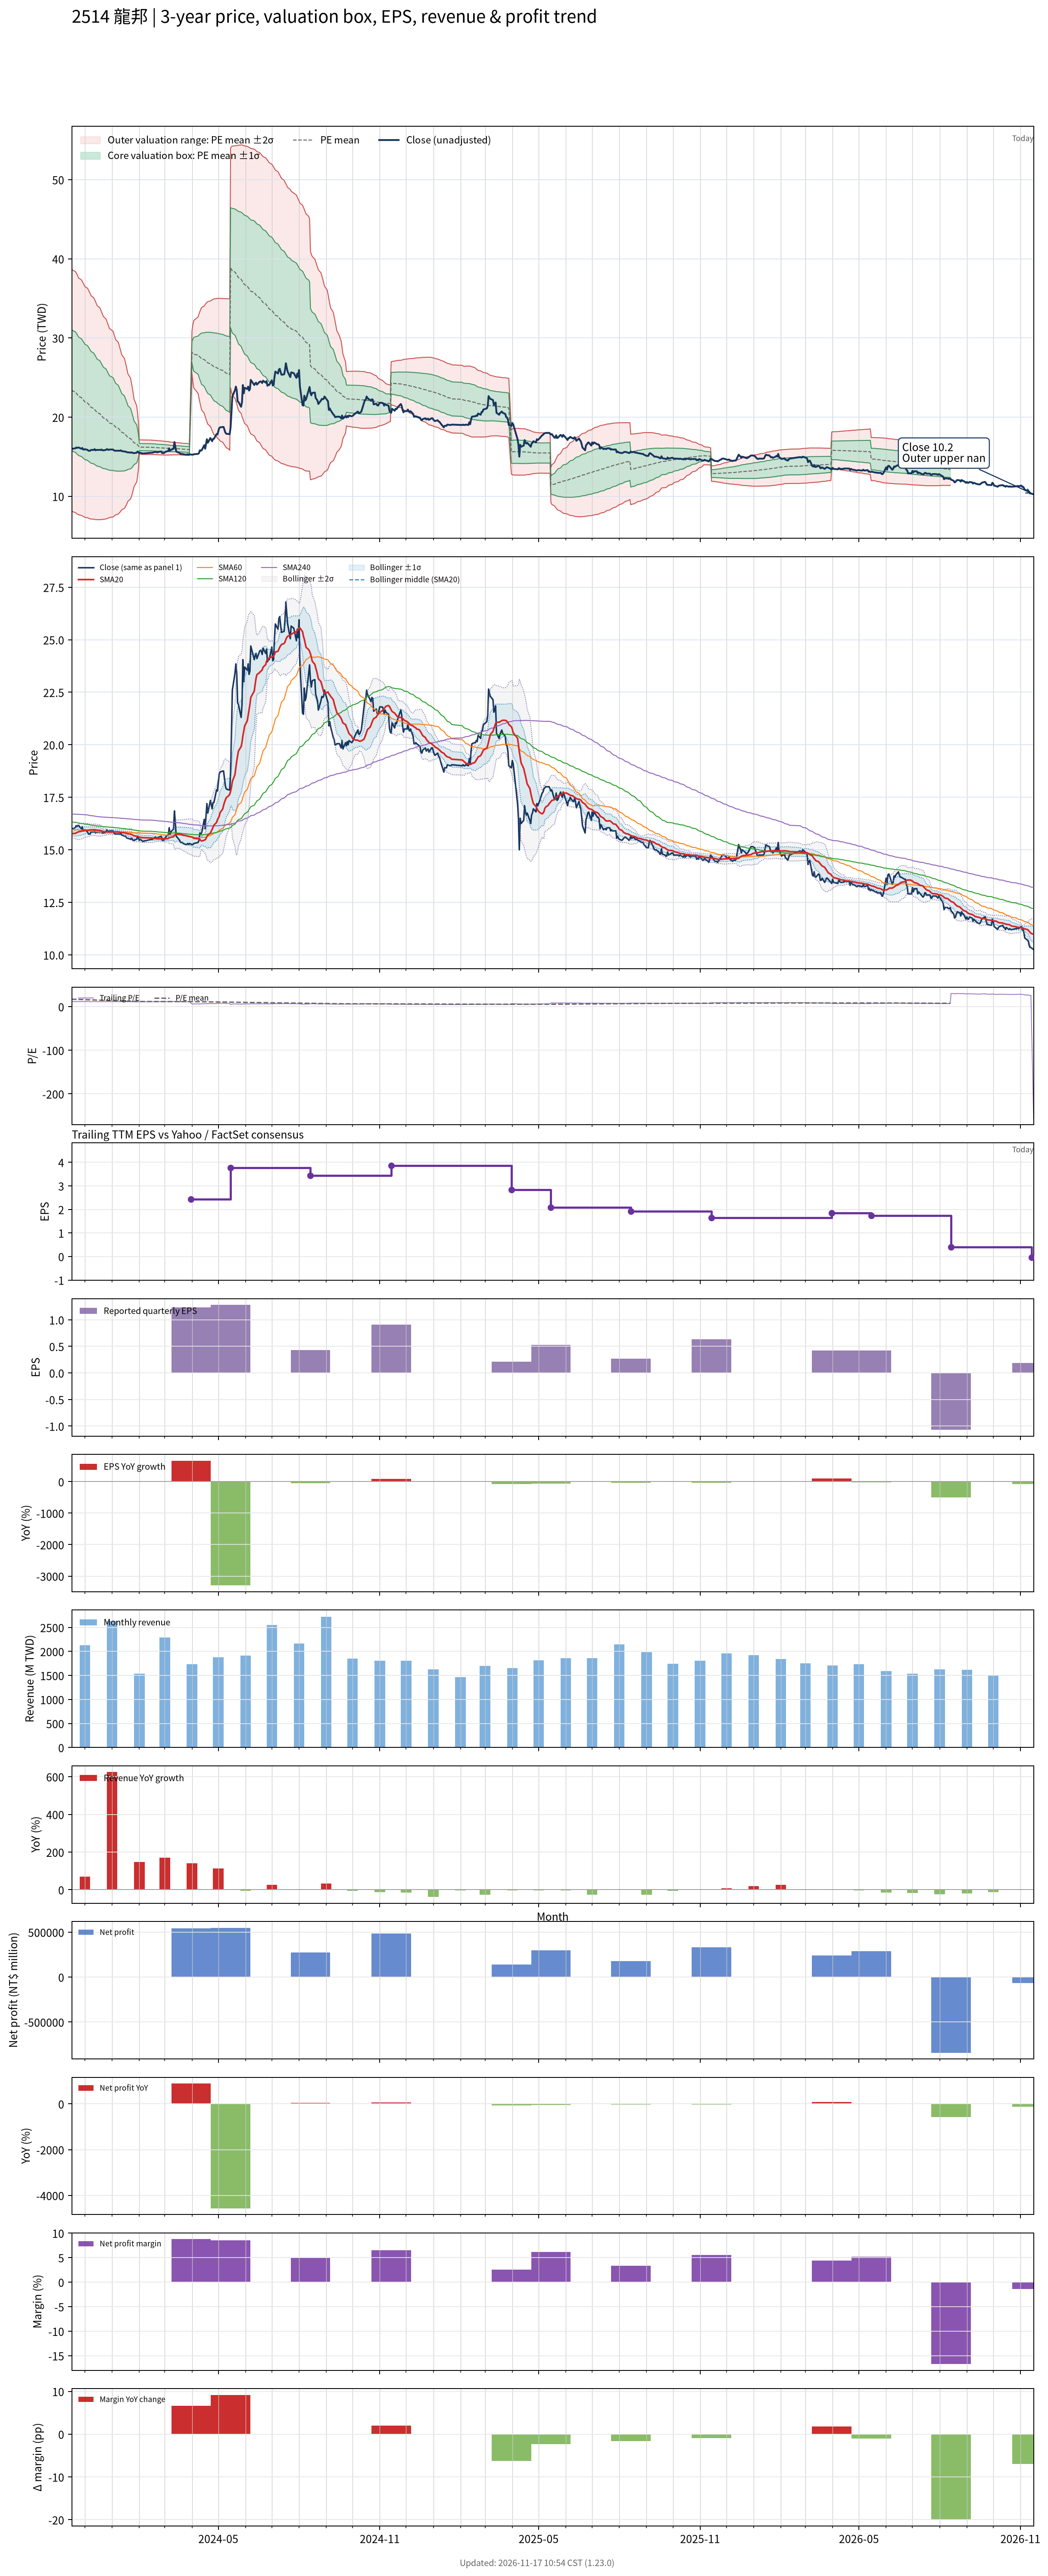

Source data for this figure (header and first rows):
# chart-version: skill-stock-dynamic-val…
date, close, available_date, period_end, eps, ttm_eps, pe, pe_mean, pe_std, price_m2, price_m1, price_mean, price_p1, price_p2, forward_eps, forward_pe, forward_pe_mean, forward_pe_std, forward_price_m2, forward_price_m1, forward_price_mean, forward_price_p1, forward_price_p2, sma20
2023-11-16, 16, 2023-11-14, 2023-09-30, 0.5, 1.37, 11.68, 17.11, 5.578, 8.158, 15.8, 23.44, 31.08, 38.73, , , , , , , , , , 15.76
2023-11-17, 16, 2023-11-14, 2023-09-30, 0.5, 1.37, 11.68, 17.01, 5.569, 8.048, 15.68, 23.31, 30.94, 38.57, , , , , , , , , , 15.77
2023-11-20, 16.05, 2023-11-14, 2023-09-30, 0.5, 1.37, 11.72, 16.91, 5.558, 7.945, 15.56, 23.17, 30.79, 38.4, , , , , , , , , , 15.78
2023-11-21, 16.15, 2023-11-14, 2023-09-30, 0.5, 1.37, 11.79, 16.82, 5.544, 7.848, 15.44, 23.04, 30.63, 38.23, , , , , , , , , , 15.8
2023-11-22, 16.1, 2023-11-14, 2023-09-30, 0.5, 1.37, 11.75, 16.72, 5.528, 7.758, 15.33, 22.9, 30.48, 38.05, , , , , , , , , , 15.82
2023-11-23, 16.15, 2023-11-14, 2023-09-30, 0.5, 1.37, 11.79, 16.6, 5.483, 7.722, 15.23, 22.74, 30.26, 37.77, , , , , , , , , , 15.84
2023-11-24, 16.15, 2023-11-14, 2023-09-30, 0.5, 1.37, 11.79, 16.5, 5.456, 7.654, 15.13, 22.6, 30.08, 37.55, , , , , , , , , , 15.86
2023-11-27, 16, 2023-11-14, 2023-09-30, 0.5, 1.37, 11.68, 16.4, 5.43, 7.585, 15.02, 22.46, 29.9, 37.34, , , , , , , , , , 15.88
2023-11-28, 16.1, 2023-11-14, 2023-09-30, 0.5, 1.37, 11.75, 16.3, 5.405, 7.518, 14.92, 22.33, 29.73, 37.14, , , , , , , , , , 15.9
2023-11-29, 15.9, 2023-11-14, 2023-09-30, 0.5, 1.37, 11.61, 16.2, 5.378, 7.453, 14.82, 22.19, 29.56, 36.92, , , , , , , , , , 15.91
2023-11-30, 15.9, 2023-11-14, 2023-09-30, 0.5, 1.37, 11.61, 16.1, 5.35, 7.392, 14.72, 22.05, 29.38, 36.71, , , , , , , , , , 15.92
2023-12-01, 15.95, 2023-11-14, 2023-09-30, 0.5, 1.37, 11.64, 16, 5.321, 7.335, 14.63, 21.92, 29.21, 36.5, , , , , , , , , , 15.93
2023-12-04, 15.85, 2023-11-14, 2023-09-30, 0.5, 1.37, 11.57, 15.9, 5.291, 7.282, 14.53, 21.78, 29.03, 36.28, , , , , , , , , , 15.94
2023-12-05, 15.75, 2023-11-14, 2023-09-30, 0.5, 1.37, 11.5, 15.8, 5.26, 7.231, 14.44, 21.64, 28.85, 36.05, , , , , , , , , , 15.94
2023-12-06, 15.75, 2023-11-14, 2023-09-30, 0.5, 1.37, 11.5, 15.7, 5.226, 7.186, 14.35, 21.51, 28.67, 35.83, , , , , , , , , , 15.94
2023-12-07, 15.75, 2023-11-14, 2023-09-30, 0.5, 1.37, 11.5, 15.6, 5.191, 7.146, 14.26, 21.37, 28.48, 35.59, , , , , , , , , , 15.95
2023-12-08, 15.85, 2023-11-14, 2023-09-30, 0.5, 1.37, 11.57, 15.5, 5.15, 7.12, 14.18, 21.23, 28.29, 35.34, , , , , , , , , , 15.95
2023-12-11, 15.85, 2023-11-14, 2023-09-30, 0.5, 1.37, 11.57, 15.4, 5.108, 7.098, 14.1, 21.09, 28.09, 35.09, , , , , , , , , , 15.95
2023-12-12, 15.95, 2023-11-14, 2023-09-30, 0.5, 1.37, 11.64, 15.3, 5.068, 7.075, 14.02, 20.96, 27.9, 34.85, , , , , , , , , , 15.96
2023-12-13, 15.8, 2023-11-14, 2023-09-30, 0.5, 1.37, 11.53, 15.2, 5.029, 7.05, 13.94, 20.83, 27.72, 34.61, , , , , , , , , , 15.95
2023-12-14, 15.85, 2023-11-14, 2023-09-30, 0.5, 1.37, 11.57, 15.11, 4.982, 7.044, 13.87, 20.69, 27.52, 34.34, , , , , , , , , , 15.94
2023-12-15, 15.85, 2023-11-14, 2023-09-30, 0.5, 1.37, 11.57, 15.01, 4.933, 7.043, 13.8, 20.56, 27.32, 34.07, , , , , , , , , , 15.94
2023-12-18, 15.85, 2023-11-14, 2023-09-30, 0.5, 1.37, 11.57, 14.91, 4.886, 7.04, 13.73, 20.43, 27.12, 33.81, , , , , , , , , , 15.93
2023-12-19, 15.85, 2023-11-14, 2023-09-30, 0.5, 1.37, 11.57, 14.81, 4.836, 7.044, 13.67, 20.29, 26.92, 33.55, , , , , , , , , , 15.91
2023-12-20, 15.9, 2023-11-14, 2023-09-30, 0.5, 1.37, 11.61, 14.72, 4.785, 7.054, 13.61, 20.16, 26.72, 33.27, , , , , , , , , , 15.9
2023-12-21, 15.8, 2023-11-14, 2023-09-30, 0.5, 1.37, 11.53, 14.62, 4.731, 7.069, 13.55, 20.03, 26.51, 33, , , , , , , , , , 15.88
2023-12-22, 15.8, 2023-11-14, 2023-09-30, 0.5, 1.37, 11.53, 14.53, 4.673, 7.095, 13.5, 19.9, 26.3, 32.7, , , , , , , , , , 15.87
2023-12-25, 15.85, 2023-11-14, 2023-09-30, 0.5, 1.37, 11.57, 14.43, 4.613, 7.128, 13.45, 19.77, 26.09, 32.41, , , , , , , , , , 15.86
2023-12-26, 15.95, 2023-11-14, 2023-09-30, 0.5, 1.37, 11.64, 14.33, 4.551, 7.167, 13.4, 19.64, 25.87, 32.11, , , , , , , , , , 15.85
2023-12-27, 15.9, 2023-11-14, 2023-09-30, 0.5, 1.37, 11.61, 14.24, 4.486, 7.214, 13.36, 19.51, 25.65, 31.8, , , , , , , , , , 15.85
2023-12-28, 15.85, 2023-11-14, 2023-09-30, 0.5, 1.37, 11.57, 14.14, 4.422, 7.261, 13.32, 19.38, 25.44, 31.49, , , , , , , , , , 15.85
2023-12-29, 15.9, 2023-11-14, 2023-09-30, 0.5, 1.37, 11.61, 14.05, 4.356, 7.315, 13.28, 19.25, 25.22, 31.19, , , , , , , , , , 15.85
2024-01-02, 15.9, 2023-11-14, 2023-09-30, 0.5, 1.37, 11.61, 13.96, 4.283, 7.385, 13.25, 19.12, 24.99, 30.86, , , , , , , , , , 15.85
2024-01-03, 15.8, 2023-11-14, 2023-09-30, 0.5, 1.37, 11.53, 13.86, 4.207, 7.462, 13.23, 18.99, 24.75, 30.52, , , , , , , , , , 15.85
2024-01-04, 15.75, 2023-11-14, 2023-09-30, 0.5, 1.37, 11.5, 13.77, 4.128, 7.549, 13.2, 18.86, 24.51, 30.17, , , , , , , , , , 15.85
2024-01-05, 15.75, 2023-11-14, 2023-09-30, 0.5, 1.37, 11.5, 13.67, 4.044, 7.646, 13.19, 18.73, 24.27, 29.81, , , , , , , , , , 15.85
2024-01-08, 15.75, 2023-11-14, 2023-09-30, 0.5, 1.37, 11.5, 13.57, 3.958, 7.751, 13.17, 18.6, 24.02, 29.44, , , , , , , , , , 15.85
2024-01-09, 15.75, 2023-11-14, 2023-09-30, 0.5, 1.37, 11.5, 13.48, 3.868, 7.868, 13.17, 18.47, 23.77, 29.06, , , , , , , , , , 15.84
2024-01-10, 15.75, 2023-11-14, 2023-09-30, 0.5, 1.37, 11.5, 13.38, 3.773, 7.997, 13.17, 18.34, 23.51, 28.67, , , , , , , , , , 15.83
2024-01-11, 15.8, 2023-11-14, 2023-09-30, 0.5, 1.37, 11.53, 13.29, 3.675, 8.138, 13.17, 18.21, 23.24, 28.28, , , , , , , , , , 15.83
2024-01-12, 15.7, 2023-11-14, 2023-09-30, 0.5, 1.37, 11.46, 13.19, 3.57, 8.294, 13.19, 18.08, 22.97, 27.86, , , , , , , , , , 15.82
2024-01-15, 15.65, 2023-11-14, 2023-09-30, 0.5, 1.37, 11.42, 13.1, 3.459, 8.466, 13.21, 17.94, 22.68, 27.42, , , , , , , , , , 15.81
2024-01-16, 15.65, 2023-11-14, 2023-09-30, 0.5, 1.37, 11.42, 13, 3.342, 8.655, 13.23, 17.81, 22.39, 26.97, , , , , , , , , , 15.8
2024-01-17, 15.6, 2023-11-14, 2023-09-30, 0.5, 1.37, 11.39, 12.91, 3.218, 8.863, 13.27, 17.68, 22.09, 26.5, , , , , , , , , , 15.79
2024-01-18, 15.55, 2023-11-14, 2023-09-30, 0.5, 1.37, 11.35, 12.81, 3.085, 9.097, 13.32, 17.55, 21.78, 26, , , , , , , , , , 15.77
2024-01-19, 15.55, 2023-11-14, 2023-09-30, 0.5, 1.37, 11.35, 12.71, 2.938, 9.366, 13.39, 17.41, 21.44, 25.46, , , , , , , , , , 15.76
2024-01-22, 15.5, 2023-11-14, 2023-09-30, 0.5, 1.37, 11.31, 12.61, 2.784, 9.654, 13.47, 17.28, 21.1, 24.91, , , , , , , , , , 15.74
2024-01-23, 15.55, 2023-11-14, 2023-09-30, 0.5, 1.37, 11.35, 12.52, 2.617, 9.978, 13.56, 17.15, 20.73, 24.32, , , , , , , , , , 15.73
2024-01-24, 15.5, 2023-11-14, 2023-09-30, 0.5, 1.37, 11.31, 12.42, 2.435, 10.34, 13.68, 17.02, 20.35, 23.69, , , , , , , , , , 15.71
2024-01-25, 15.45, 2023-11-14, 2023-09-30, 0.5, 1.37, 11.28, 12.32, 2.235, 10.76, 13.82, 16.88, 19.94, 23.01, , , , , , , , , , 15.69
2024-01-26, 15.45, 2023-11-14, 2023-09-30, 0.5, 1.37, 11.28, 12.23, 2.013, 11.23, 13.99, 16.75, 19.51, 22.26, , , , , , , , , , 15.66
2024-01-29, 15.5, 2023-11-14, 2023-09-30, 0.5, 1.37, 11.31, 12.13, 1.754, 11.81, 14.21, 16.62, 19.02, 21.42, , , , , , , , , , 15.64
2024-01-30, 15.65, 2023-11-14, 2023-09-30, 0.5, 1.37, 11.42, 12.03, 1.446, 12.52, 14.5, 16.48, 18.47, 20.45, , , , , , , , , , 15.63
2024-01-31, 15.55, 2023-11-14, 2023-09-30, 0.5, 1.37, 11.35, 11.94, 1.057, 13.46, 14.91, 16.35, 17.8, 19.25, , , , , , , , , , 15.62
2024-02-01, 15.45, 2023-11-14, 2023-09-30, 0.5, 1.37, 11.28, 11.84, 0.3325, 15.31, 15.77, 16.22, 16.68, 17.13, , , , , , , , , , 15.61
2024-02-02, 15.5, 2023-11-14, 2023-09-30, 0.5, 1.37, 11.31, 11.83, 0.3321, 15.3, 15.75, 16.21, 16.66, 17.12, , , , , , , , , , 15.59
2024-02-05, 15.4, 2023-11-14, 2023-09-30, 0.5, 1.37, 11.24, 11.82, 0.3325, 15.29, 15.74, 16.2, 16.65, 17.11, , , , , , , , , , 15.57
2024-02-15, 15.5, 2023-11-14, 2023-09-30, 0.5, 1.37, 11.31, 11.81, 0.3317, 15.28, 15.73, 16.18, 16.64, 17.09, , , , , , , , , , 15.56
2024-02-16, 15.5, 2023-11-14, 2023-09-30, 0.5, 1.37, 11.31, 11.8, 0.3305, 15.27, 15.72, 16.17, 16.62, 17.08, , , , , , , , , , 15.55
... 667 more rows
